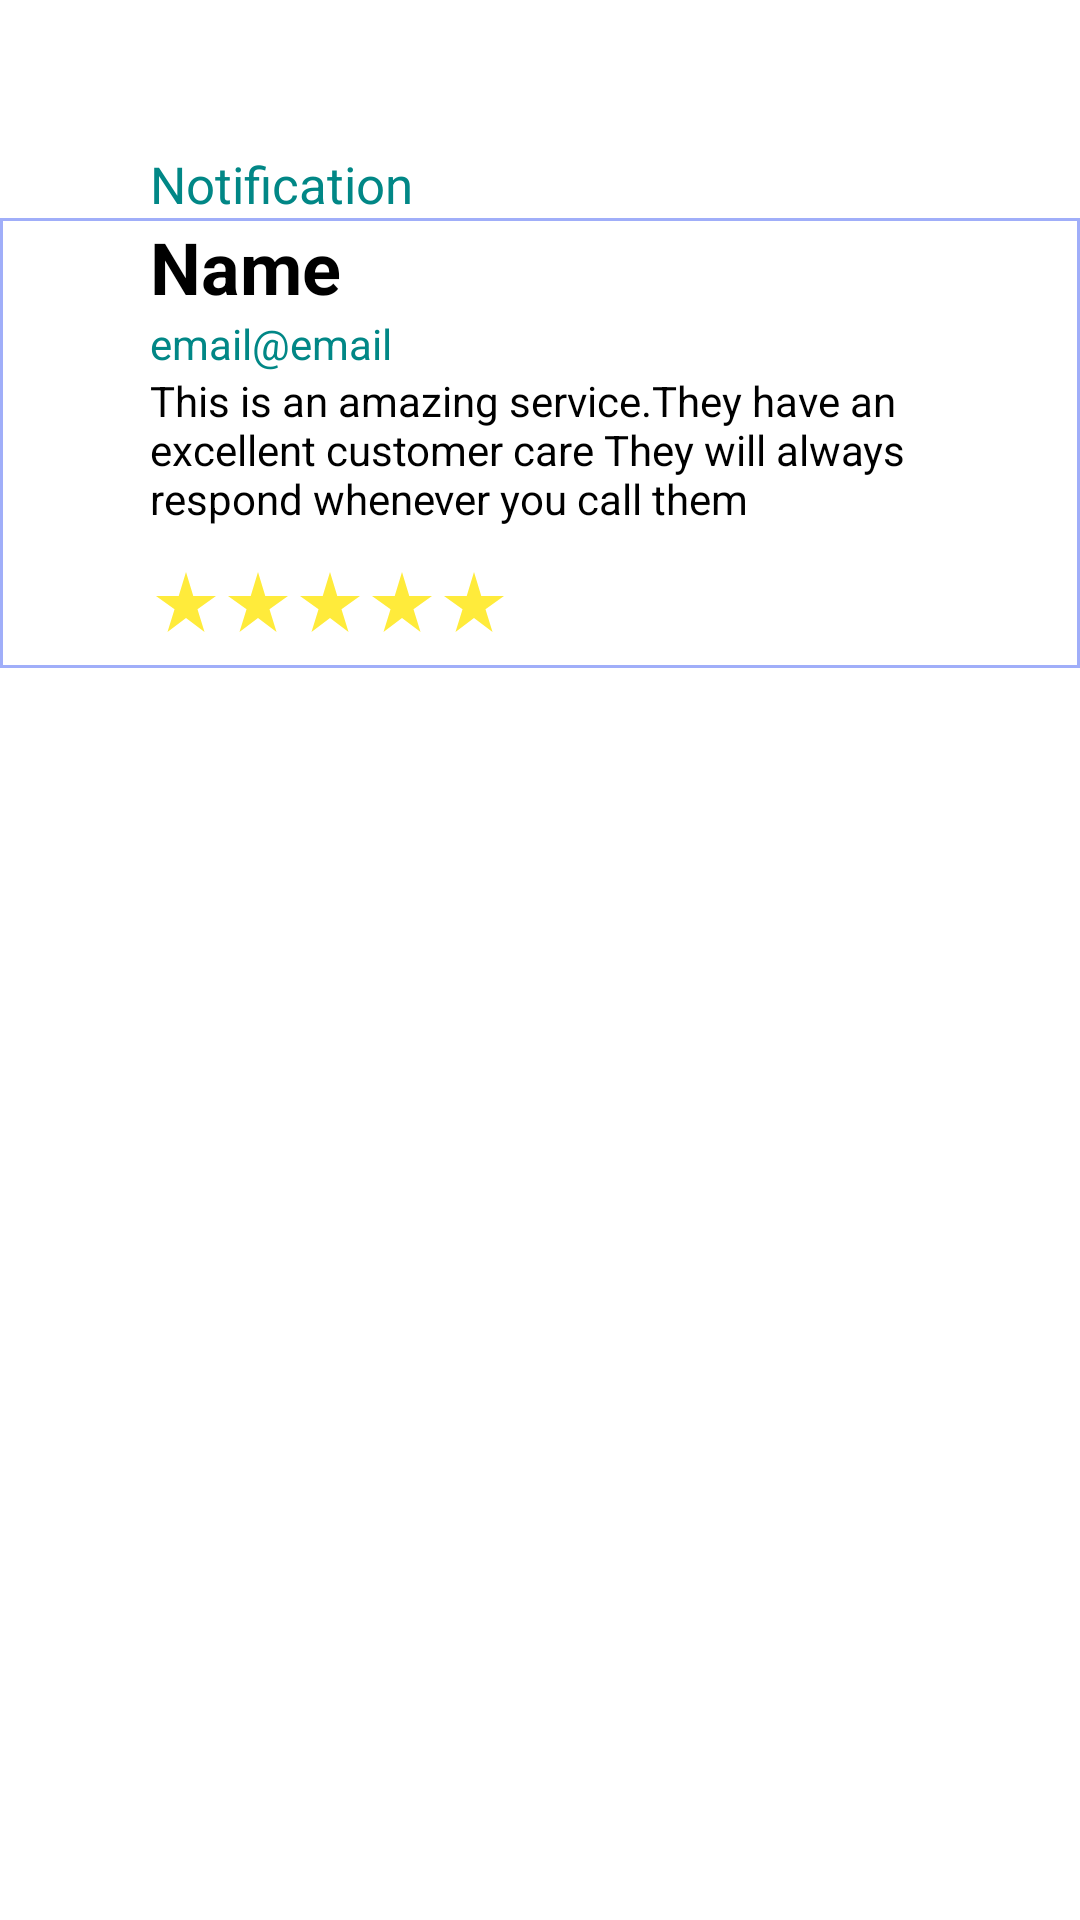

Layout XML and referenced resources for this Android screen:
<!-- AndroidManifest.xml: application theme Theme.Freelancer -->
<!-- res/layout/notification.xml -->
<?xml version="1.0" encoding="utf-8"?>
<RelativeLayout
    xmlns:android="http://schemas.android.com/apk/res/android"
    android:id="@+id/iphone_13_p"
    android:layout_width="fill_parent"
    android:layout_height="fill_parent"
    android:clipToOutline="true"
    >
    <TextView
        android:id="@+id/not"
        android:layout_width="wrap_content"
        android:layout_height="wrap_content"
        android:text="Notification"
        android:textColor="@color/teal_700"
        android:layout_marginTop="50dp"
        android:layout_marginLeft="50dp"
        android:textSize="@dimen/medium_text"/>
    <RelativeLayout
        android:layout_width="fill_parent"
        android:layout_height="150dp"
        android:background="@drawable/text_border_purple"
        android:layout_below="@id/not">

        <LinearLayout
            android:layout_width="wrap_content"
            android:layout_height="wrap_content"
            android:orientation="vertical"
            android:layout_marginStart="50dp">
            <TextView
                android:id="@+id/name_notification"
                android:layout_width="wrap_content"
                android:layout_height="wrap_content"
                android:text="Name"

                android:textStyle="bold"
                android:textSize="@dimen/large_text"
                android:textColor="@color/black"/>
            <TextView
                android:id="@+id/email_notification"
                android:layout_width="wrap_content"
                android:layout_height="wrap_content"
                android:text="email@email"
                android:textColor="@color/teal_700"
                />
            <TextView
                android:id="@+id/text"
                android:layout_width="300dp"
                android:layout_height="wrap_content"
                android:text="This is an amazing service.They have an excellent customer care They will always respond whenever you call them"
                android:textColor="@color/black" />
        </LinearLayout>


        <RelativeLayout
            android:layout_width="fill_parent"
            android:layout_height="wrap_content"
            android:layout_alignParentBottom="true"
            android:layout_marginStart="50dp"
            android:layout_marginBottom="10dp">
            <TextView
                android:id="@+id/fullStarnot1"
                android:layout_width="wrap_content"
                android:layout_height="wrap_content"
                android:background="@drawable/full_star_icon"
                />
            <TextView
                android:id="@+id/fullStarnot2"
                android:layout_width="wrap_content"
                android:layout_height="wrap_content"
                android:background="@drawable/full_star_icon"
                android:layout_toEndOf="@id/fullStarnot1"
                />
            <TextView
                android:id="@+id/fullStarnot3"
                android:layout_width="wrap_content"
                android:layout_height="wrap_content"
                android:background="@drawable/full_star_icon"
                android:layout_toEndOf="@id/fullStarnot2"
                />
            <TextView
                android:id="@+id/fullStarnot4"
                android:layout_width="wrap_content"
                android:layout_height="wrap_content"
                android:background="@drawable/full_star_icon"
                android:layout_toEndOf="@id/fullStarnot3"
                />
            <TextView
                android:id="@+id/fullStarnot5"
                android:layout_width="wrap_content"
                android:layout_height="wrap_content"
                android:background="@drawable/full_star_icon"
                android:layout_toEndOf="@id/fullStarnot4"
                />
        </RelativeLayout>
    </RelativeLayout>
</RelativeLayout>
<!-- resources referenced by this layout -->
<resources>
  <color name="black">#FF000000</color>
  <color name="teal_700">#FF018786</color>
  <dimen name="large_text">24sp</dimen>
  <dimen name="medium_text">17sp</dimen>
  <!-- drawable full_star_icon (drawable) -->
  <?xml version="1.0" encoding="utf-8"?>
  <vector android:height="24dp" android:tint="#FFEB3B"
      android:viewportHeight="24" android:viewportWidth="24"
      android:width="24dp" xmlns:android="http://schemas.android.com/apk/res/android">
      <path android:fillColor="@android:color/white" android:pathData="M14.43,10l-2.43,-8l-2.43,8l-7.57,0l6.18,4.41l-2.35,7.59l6.17,-4.69l6.18,4.69l-2.35,-7.59l6.17,-4.41z"/>
  </vector>
  <!-- drawable text_border_purple (drawable) -->
  <?xml version="1.0" encoding="utf-8"?>
  <selector xmlns:android="http://schemas.android.com/apk/res/android">
      <item>
          <shape>
              <solid
                  android:color="@color/white" />
              <stroke
                  android:width="1dp"
                  android:color="@color/purple" />
              <corners android:radius="0dp"/>
          </shape>
      </item>
  </selector>
  <style name="Theme.Freelancer" parent="Theme.MaterialComponents.DayNight.DarkActionBar">
          
          <item name="colorPrimary">@color/purple_500</item>
          <item name="colorPrimaryVariant">@color/purple_700</item>
          <item name="colorOnPrimary">@color/white</item>
          
          <item name="colorSecondary">@color/teal_200</item>
          <item name="colorSecondaryVariant">@color/teal_700</item>
          <item name="colorOnSecondary">@color/black</item>
          
          <item name="android:statusBarColor">?attr/colorPrimaryVariant</item>
          
      </style>
  <color name="white">#FFFFFFFF</color>
  <color name="purple">#A0AEF9</color>
  <color name="purple_500">#FF6200EE</color>
  <color name="purple_700">#FF3700B3</color>
  <color name="teal_200">#FF03DAC5</color>
</resources>
